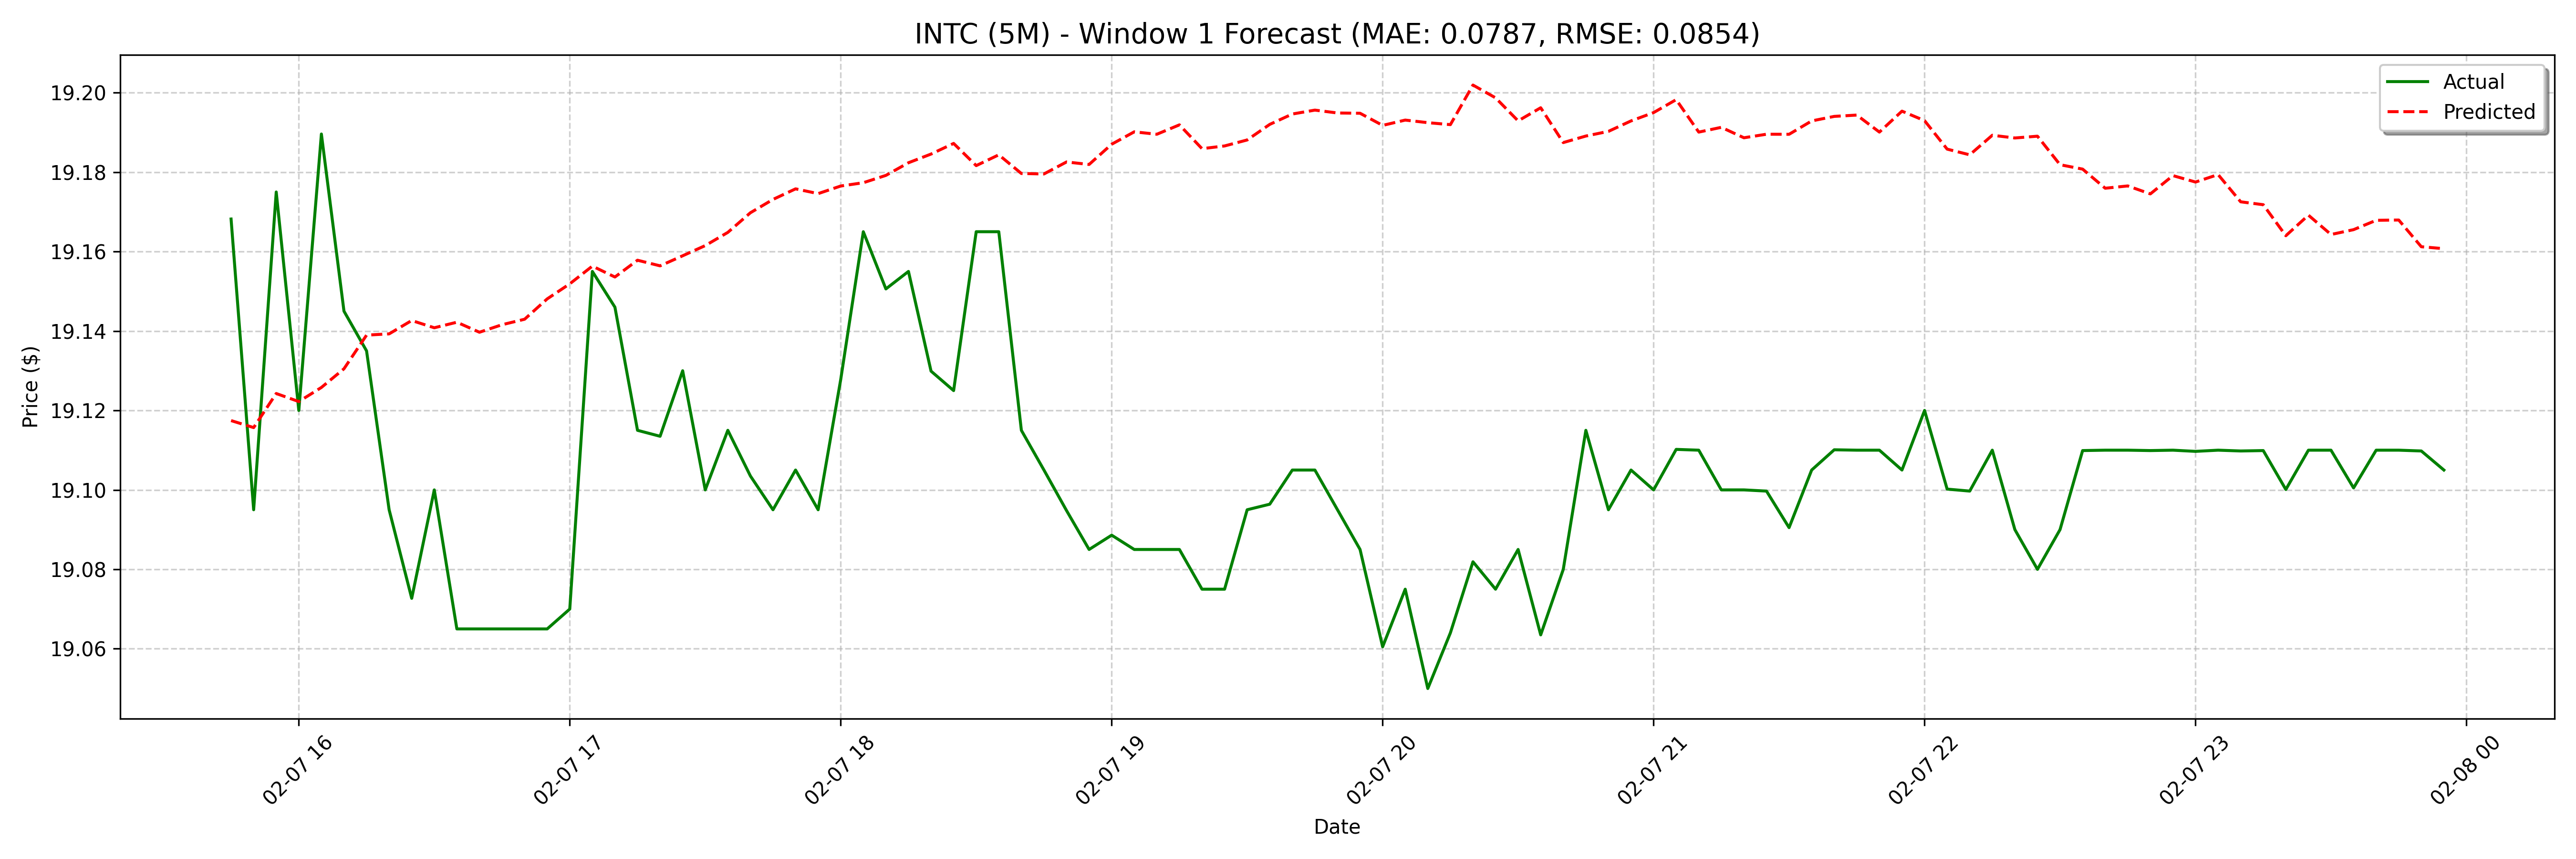

The file beside this chart, header and first rows:
date, actual, forecast
2025-02-07 15:45:00, 19.17, 19.12
2025-02-07 15:50:00, 19.09, 19.12
2025-02-07 15:55:00, 19.17, 19.12
2025-02-07 16:00:00, 19.12, 19.12
2025-02-07 16:05:00, 19.19, 19.13
2025-02-07 16:10:00, 19.15, 19.13
2025-02-07 16:15:00, 19.14, 19.14
2025-02-07 16:20:00, 19.09, 19.14
2025-02-07 16:25:00, 19.07, 19.14
2025-02-07 16:30:00, 19.1, 19.14
2025-02-07 16:35:00, 19.07, 19.14
2025-02-07 16:40:00, 19.07, 19.14
2025-02-07 16:45:00, 19.07, 19.14
2025-02-07 16:50:00, 19.07, 19.14
2025-02-07 16:55:00, 19.07, 19.15
2025-02-07 17:00:00, 19.07, 19.15
2025-02-07 17:05:00, 19.16, 19.16
2025-02-07 17:10:00, 19.15, 19.15
2025-02-07 17:15:00, 19.11, 19.16
2025-02-07 17:20:00, 19.11, 19.16
2025-02-07 17:25:00, 19.13, 19.16
2025-02-07 17:30:00, 19.1, 19.16
2025-02-07 17:35:00, 19.11, 19.16
2025-02-07 17:40:00, 19.1, 19.17
2025-02-07 17:45:00, 19.09, 19.17
2025-02-07 17:50:00, 19.1, 19.18
2025-02-07 17:55:00, 19.09, 19.17
2025-02-07 18:00:00, 19.13, 19.18
2025-02-07 18:05:00, 19.17, 19.18
2025-02-07 18:10:00, 19.15, 19.18
2025-02-07 18:15:00, 19.16, 19.18
2025-02-07 18:20:00, 19.13, 19.18
2025-02-07 18:25:00, 19.12, 19.19
2025-02-07 18:30:00, 19.17, 19.18
2025-02-07 18:35:00, 19.17, 19.18
2025-02-07 18:40:00, 19.11, 19.18
2025-02-07 18:45:00, 19.1, 19.18
2025-02-07 18:50:00, 19.09, 19.18
2025-02-07 18:55:00, 19.08, 19.18
2025-02-07 19:00:00, 19.09, 19.19
2025-02-07 19:05:00, 19.08, 19.19
2025-02-07 19:10:00, 19.08, 19.19
2025-02-07 19:15:00, 19.08, 19.19
2025-02-07 19:20:00, 19.08, 19.19
2025-02-07 19:25:00, 19.08, 19.19
2025-02-07 19:30:00, 19.09, 19.19
2025-02-07 19:35:00, 19.1, 19.19
2025-02-07 19:40:00, 19.1, 19.19
2025-02-07 19:45:00, 19.1, 19.2
2025-02-07 19:50:00, 19.09, 19.19
2025-02-07 19:55:00, 19.08, 19.19
2025-02-07 20:00:00, 19.06, 19.19
2025-02-07 20:05:00, 19.08, 19.19
2025-02-07 20:10:00, 19.05, 19.19
2025-02-07 20:15:00, 19.06, 19.19
2025-02-07 20:20:00, 19.08, 19.2
2025-02-07 20:25:00, 19.08, 19.2
2025-02-07 20:30:00, 19.08, 19.19
2025-02-07 20:35:00, 19.06, 19.2
2025-02-07 20:40:00, 19.08, 19.19
... 68 more rows
